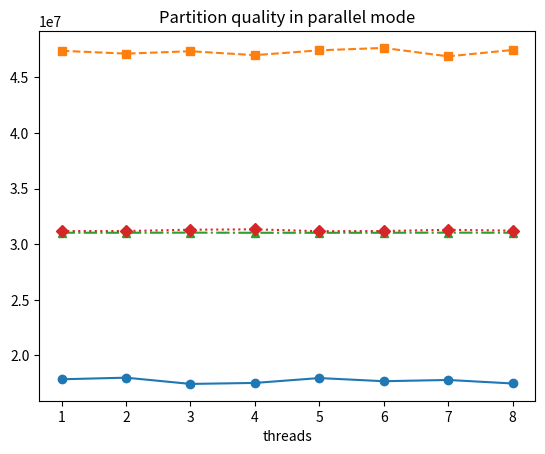

Generate this figure with matplotlib:
import matplotlib.pyplot as plt

# Dati di esempio per la prima linea
x1 = [1, 2, 3, 4, 5, 6, 7, 8]
y1 = [
17859797.14,
18003290.03,
17441895.13,
17531174.32,
17968922.44,
17684779.41,
17797584.07,
17481150.95
]

# Dati di esempio per la seconda linea
x2 = [1, 2, 3, 4, 5, 6, 7, 8]
y2 = [
47376775.96,
47123829.84,
47336560.63,
46986528.04,
47421576.39,
47635805.67,
46877349.01,
47450939.36
]

# Dati di esempio per la terza linea
x3 = [1, 2, 3, 4, 5, 6, 7, 8]
y3 = [
31030379.47,
31025338.53,
31036353.64,
31024331.3,
31024233.3,
31025440.34,
31035979.95,
31027409.61
]

# Dati di esempio per la quart linea
x4 = [1, 2, 3, 4, 5, 6, 7, 8]
y4 = [
31177428,
31179427.54,
31297164.38,
31334764.29,
31164998.76,
31180761.74,
31290410.06,
31217354.86
]

# Creazione del grafico con due linee
plt.plot(x1, y1, label='Min-partition', marker='o', linestyle='-')
plt.plot(x2, y2, label='Max-partition', marker='s', linestyle='--')
plt.plot(x3, y3, label='Avg-partition', marker='^', linestyle='-.')
plt.plot(x4, y4, label='Median-partition', marker='D', linestyle=':')

# Aggiunta di etichette agli assi, titolo al grafico e legenda
plt.xlabel('threads')
#plt.ylabel('Asse Y')
plt.title('Partition quality in parallel mode')
#plt.legend(loc="best")

# Mostra il grafico
plt.show()
